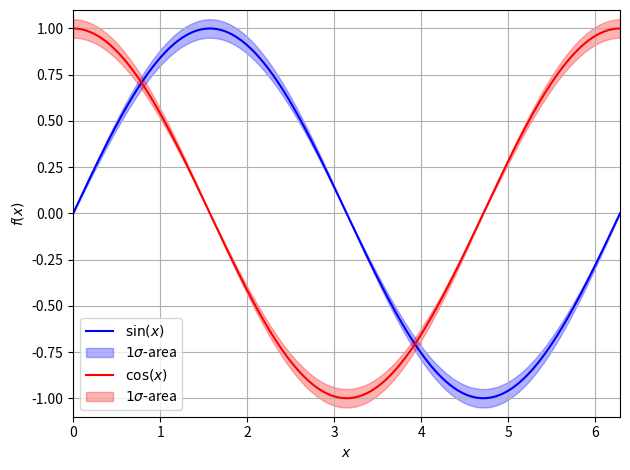

Source code (Python):
# -*- coding: utf-8 -*-
import matplotlib.pyplot as plt
from matplotlib.patches import Rectangle
import numpy as np

"""
In physics you often want to show a one-sigma area around a graph, most likely
for a fit. This will be done with the fill_between function. However, matplotlib
does not support adding a fill_between to the legend directly via a label argument
or passing the artist instace which is returned by fill_between to the legend.
An easy solution is a so called proxy artist, a Rectangle without dimension but
using the same style options as the fill_between comman.
"""

x = np.linspace(0, 2*np.pi, 1000)

fig = plt.figure()
ax = fig.add_subplot(1,1,1)


# the plot-command returns a list of the drawn lines
plot_sin = ax.plot(x, np.sin(x), 'b-')
ax.fill_between(x, 0.95*np.sin(x), 1.05*np.sin(x), color='b', alpha=0.3)

plot_cos = ax.plot(x, np.cos(x), 'r-')
ax.fill_between(x, 0.95*np.cos(x), 1.05*np.cos(x), color='r', alpha=0.3)

# Create Rectangles without height or width but with the same colors as your
# plot
rect_cos = Rectangle((0,0), 0,0, color='r', alpha=0.3)
rect_sin = Rectangle((0,0), 0,0, color='b', alpha=0.3)

# a list of Objects you want to have in the legend
objects = [plot_sin[0], rect_sin, plot_cos[0], rect_cos]
# a list of labels for yout objects
labels = [r"$\sin(x)$", r"$1\sigma$-area",r"$\cos(x)$", r"$1\sigma$-area"]

# create the legend
ax.legend(objects, labels, loc="best")

# no plot without labels on the axis

ax.set_xlabel(r"$x$")
ax.set_ylabel(r"$f(x)$")


ax.grid()
ax.set_xlim(0, 2*np.pi)
ax.set_ylim(-1.1, 1.1)

# always call tight_layout before saving ;)
fig.tight_layout()
fig.savefig("legend_fill_between.png", dpi=300)
